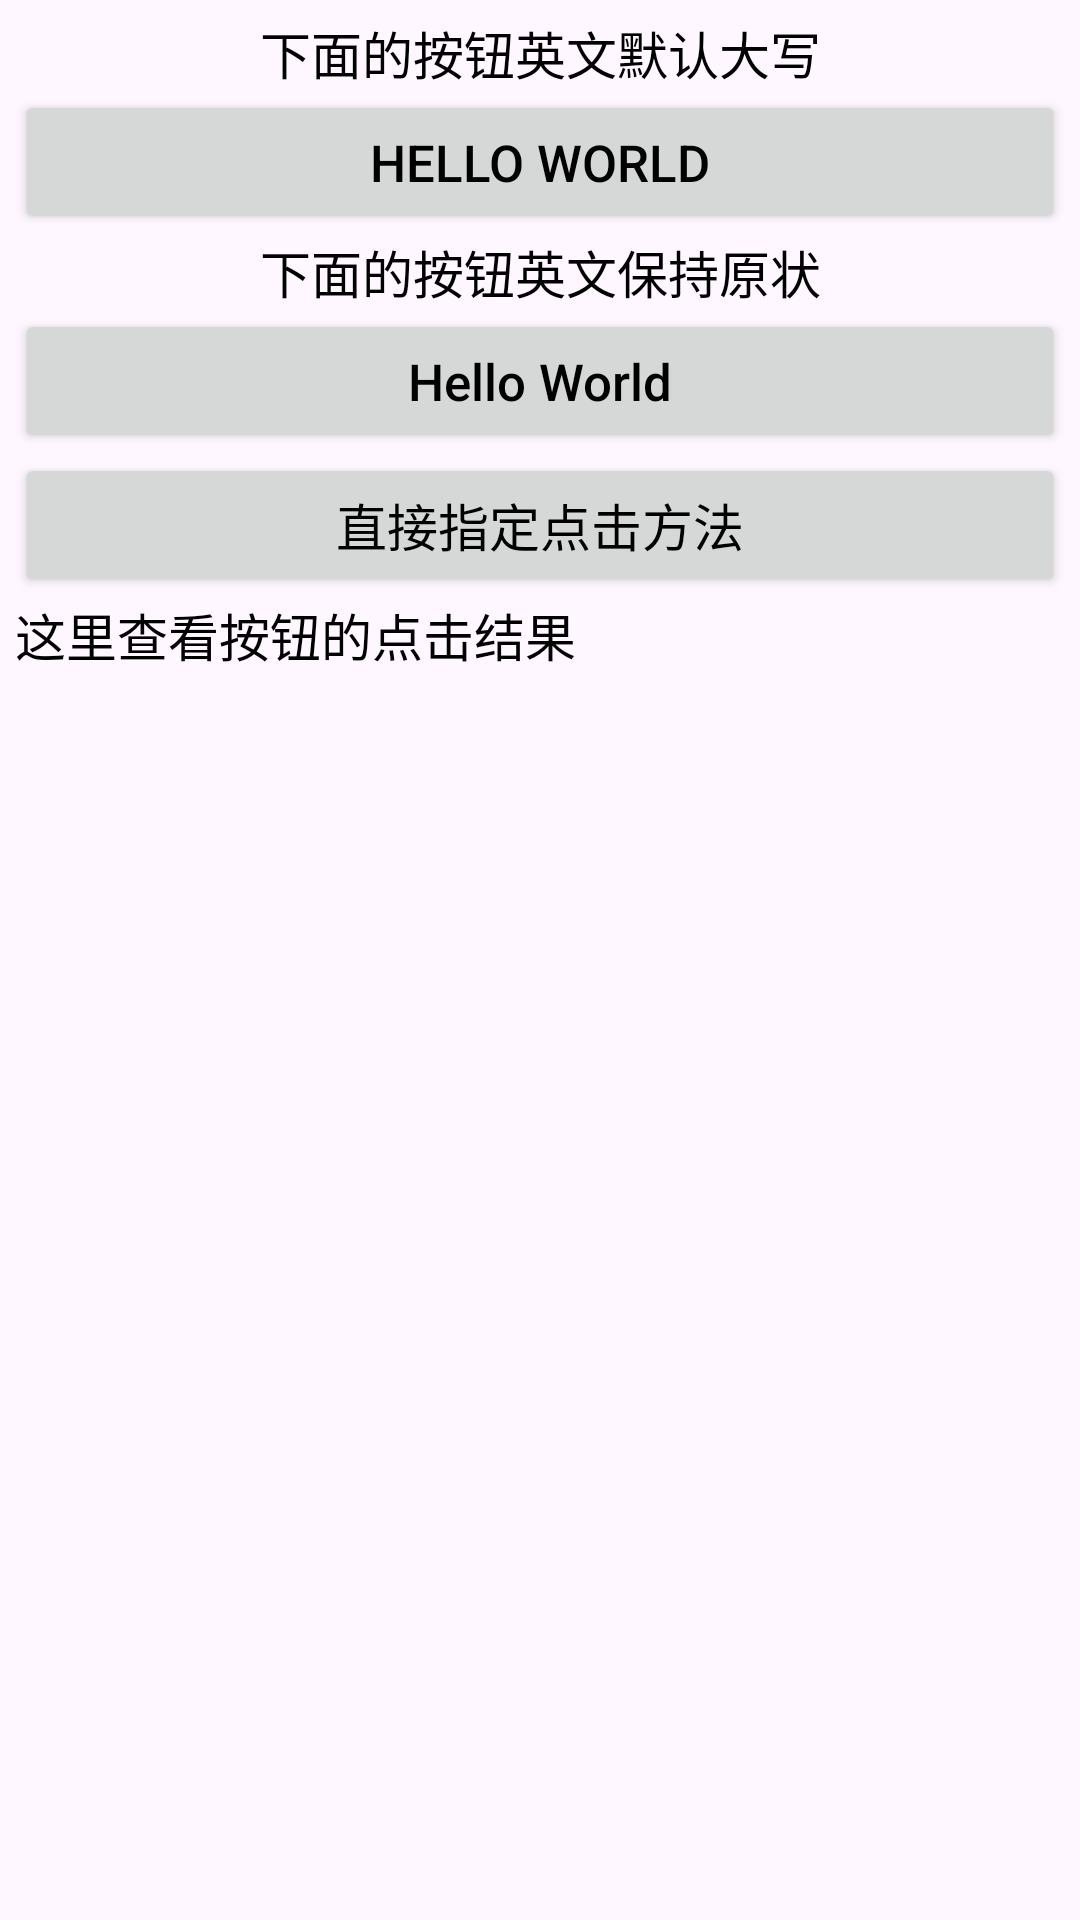

Produce the Android XML layout that renders to this screen, including the resource entries it uses.
<!-- AndroidManifest.xml: application theme Theme.App_button_style -->
<!-- res/layout/activtiy_button_style.xml -->
<?xml version="1.0" encoding="utf-8"?>
<LinearLayout xmlns:android="http://schemas.android.com/apk/res/android"
    android:layout_width="match_parent"
    android:layout_height="match_parent"
    android:orientation="vertical"
    android:padding="5dp">

    <TextView
        android:layout_width="match_parent"
        android:layout_height="wrap_content"
        android:gravity="center"
        android:text="下面的按钮英文默认大写"
        android:textColor="@color/black"
        android:textSize="17sp" />

    <Button
        android:layout_width="match_parent"
        android:layout_height="wrap_content"
        android:text="Hello World"
        android:textColor="@color/black"
        android:textSize="17sp" />

    <TextView
        android:layout_width="match_parent"
        android:layout_height="wrap_content"
        android:gravity="center"
        android:text="下面的按钮英文保持原状"
        android:textColor="@color/black"
        android:textSize="17sp" />

    <Button
        android:layout_width="match_parent"
        android:layout_height="wrap_content"
        android:text="Hello World"
        android:textAllCaps="false"
        android:textColor="@color/black"
        android:textSize="17sp" />

    <Button
        android:id="@+id/btn_click_xml"
        android:layout_width="match_parent"
        android:layout_height="wrap_content"
        android:onClick="doClick"
        android:text="直接指定点击方法"
        android:textColor="#000000"
        android:textSize="17sp" />

    <TextView
        android:id="@+id/tv_result"
        android:layout_width="match_parent"
        android:layout_height="wrap_content"
        android:text="这里查看按钮的点击结果"
        android:textColor="#000000"
        android:textSize="17sp" />

</LinearLayout>
<!-- resources referenced by this layout -->
<resources>
  <style name="Theme.App_button_style" parent="Base.Theme.App_button_style" />
  <style name="Base.Theme.App_button_style" parent="Theme.Material3.DayNight.NoActionBar">
          
          
      </style>
  <!-- not gathered from this repository: default colours our renderer supplied (Android Studio template values) -->
  <color name="black">#FF000000</color>
</resources>
